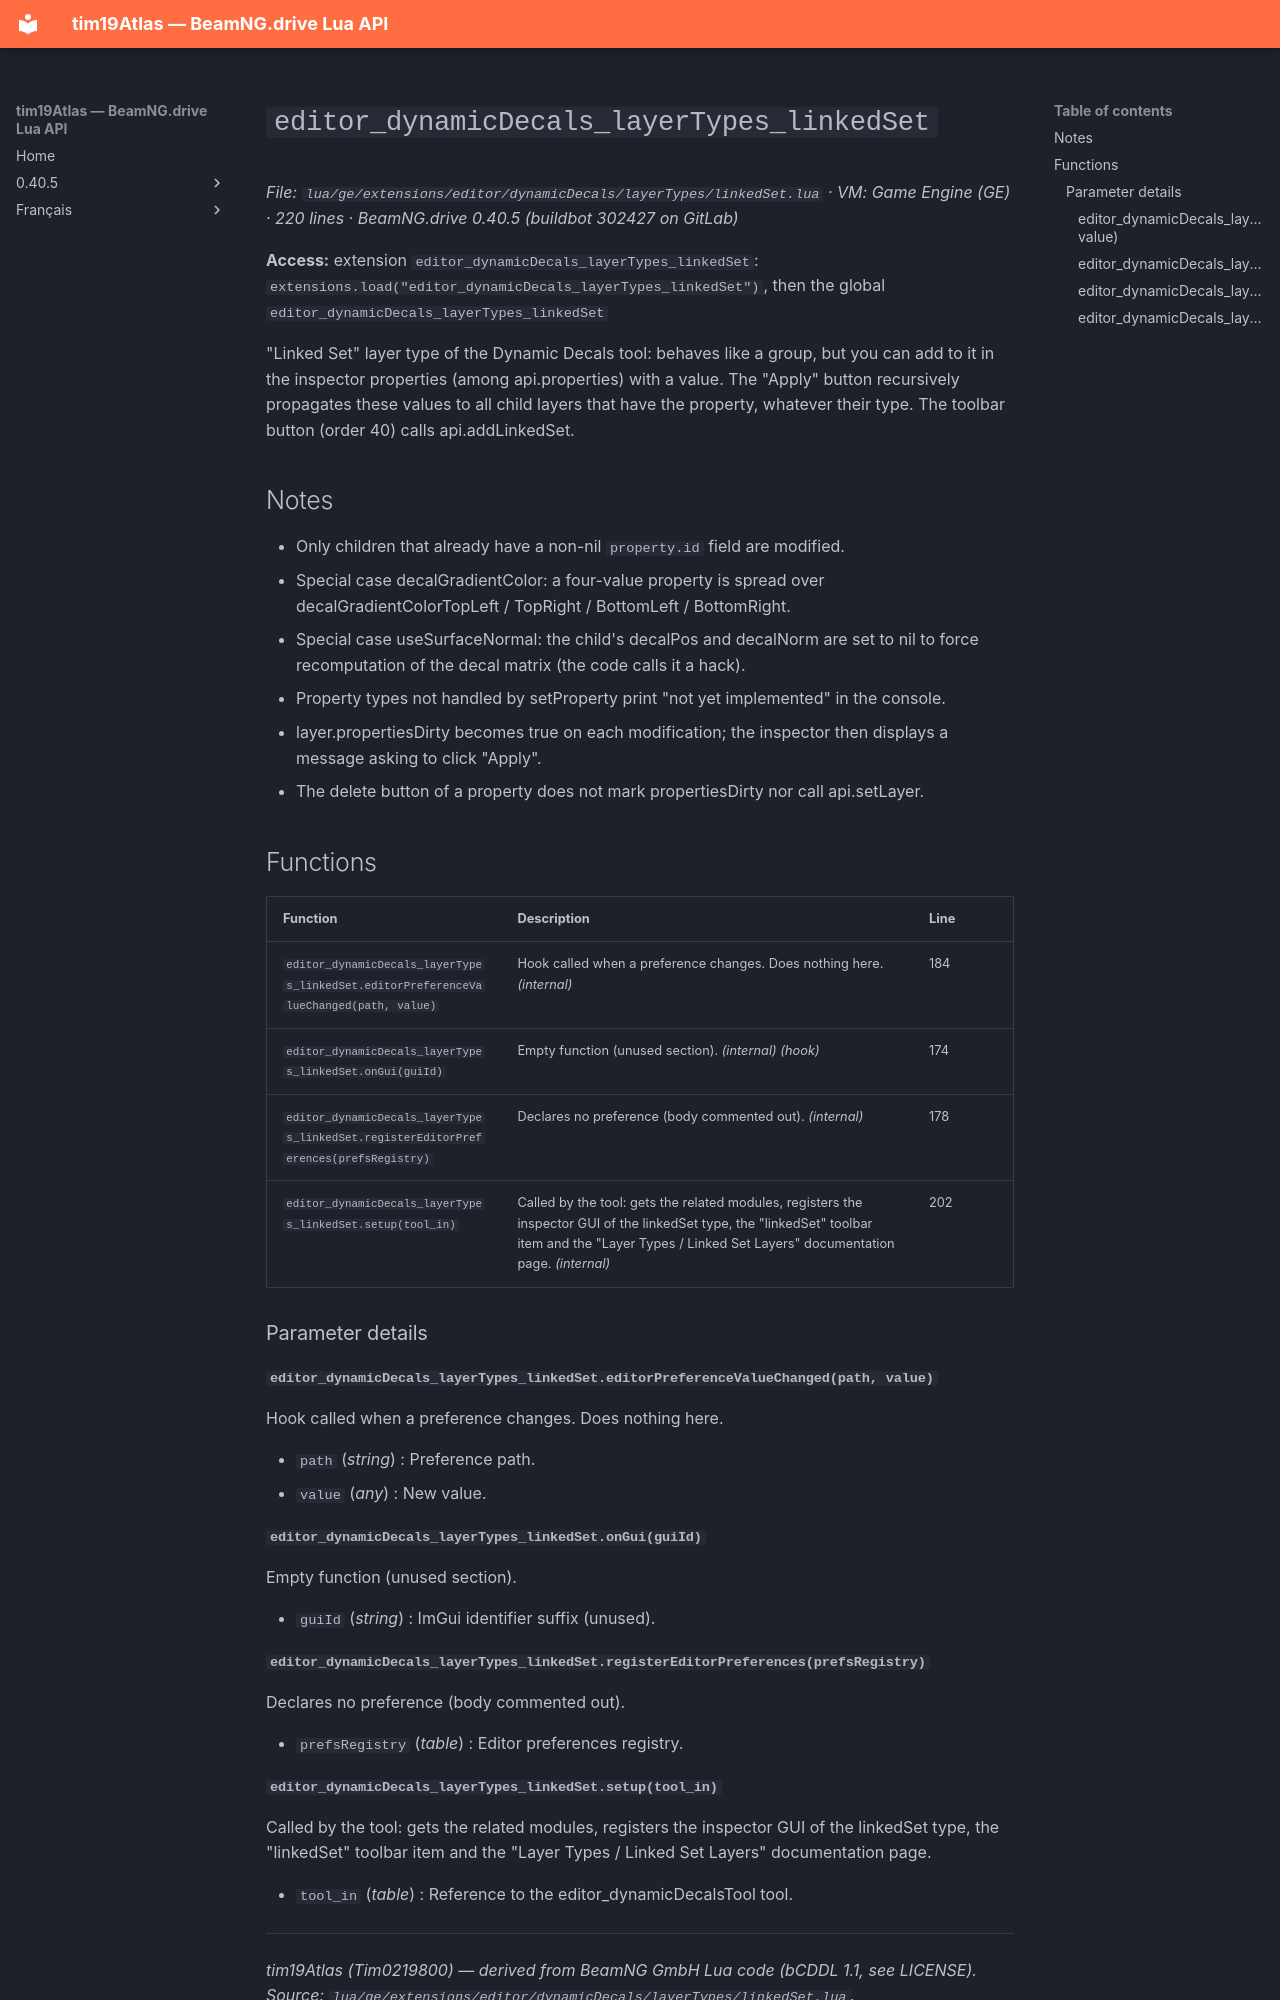

repository: Tim0219800/beamng-lua-atlas · page: 0.40.5/ge/extensions/editor/dynamicDecals/layerTypes/linkedSet.html · generator: mkdocs

# `editor_dynamicDecals_layerTypes_linkedSet`

*File: `lua/ge/extensions/editor/dynamicDecals/layerTypes/linkedSet.lua` · VM: Game Engine (GE) · 220 lines · BeamNG.drive 0.40.5 (buildbot 302427 on GitLab)*

**Access:** extension `editor_dynamicDecals_layerTypes_linkedSet`: `extensions.load("editor_dynamicDecals_layerTypes_linkedSet")`, then the global `editor_dynamicDecals_layerTypes_linkedSet`

"Linked Set" layer type of the Dynamic Decals tool: behaves like a group, but you can add to it in the inspector properties (among api.properties) with a value. The "Apply" button recursively propagates these values to all child layers that have the property, whatever their type. The toolbar button (order 40) calls api.addLinkedSet.

## Notes

- Only children that already have a non-nil `property.id` field are modified.
- Special case decalGradientColor: a four-value property is spread over decalGradientColorTopLeft / TopRight / BottomLeft / BottomRight.
- Special case useSurfaceNormal: the child's decalPos and decalNorm are set to nil to force recomputation of the decal matrix (the code calls it a hack).
- Property types not handled by setProperty print "not yet implemented" in the console.
- layer.propertiesDirty becomes true on each modification; the inspector then displays a message asking to click "Apply".
- The delete button of a property does not mark propertiesDirty nor call api.setLayer.

## Functions

| Function | Description | Line |
|---|---|---|
| `editor_dynamicDecals_layerTypes_linkedSet.editorPreferenceValueChanged(path, value)` | Hook called when a preference changes. Does nothing here. *(internal)* | 184 |
| `editor_dynamicDecals_layerTypes_linkedSet.onGui(guiId)` | Empty function (unused section). *(internal)* *(hook)* | 174 |
| `editor_dynamicDecals_layerTypes_linkedSet.registerEditorPreferences(prefsRegistry)` | Declares no preference (body commented out). *(internal)* | 178 |
| `editor_dynamicDecals_layerTypes_linkedSet.setup(tool_in)` | Called by the tool: gets the related modules, registers the inspector GUI of the linkedSet type, the "linkedSet" toolbar item and the "Layer Types / Linked Set Layers" documentation page. *(internal)* | 202 |

### Parameter details

#### `editor_dynamicDecals_layerTypes_linkedSet.editorPreferenceValueChanged(path, value)`

Hook called when a preference changes. Does nothing here.

- `path` (*string*) : Preference path.
- `value` (*any*) : New value.

#### `editor_dynamicDecals_layerTypes_linkedSet.onGui(guiId)`

Empty function (unused section).

- `guiId` (*string*) : ImGui identifier suffix (unused).

#### `editor_dynamicDecals_layerTypes_linkedSet.registerEditorPreferences(prefsRegistry)`

Declares no preference (body commented out).

- `prefsRegistry` (*table*) : Editor preferences registry.
